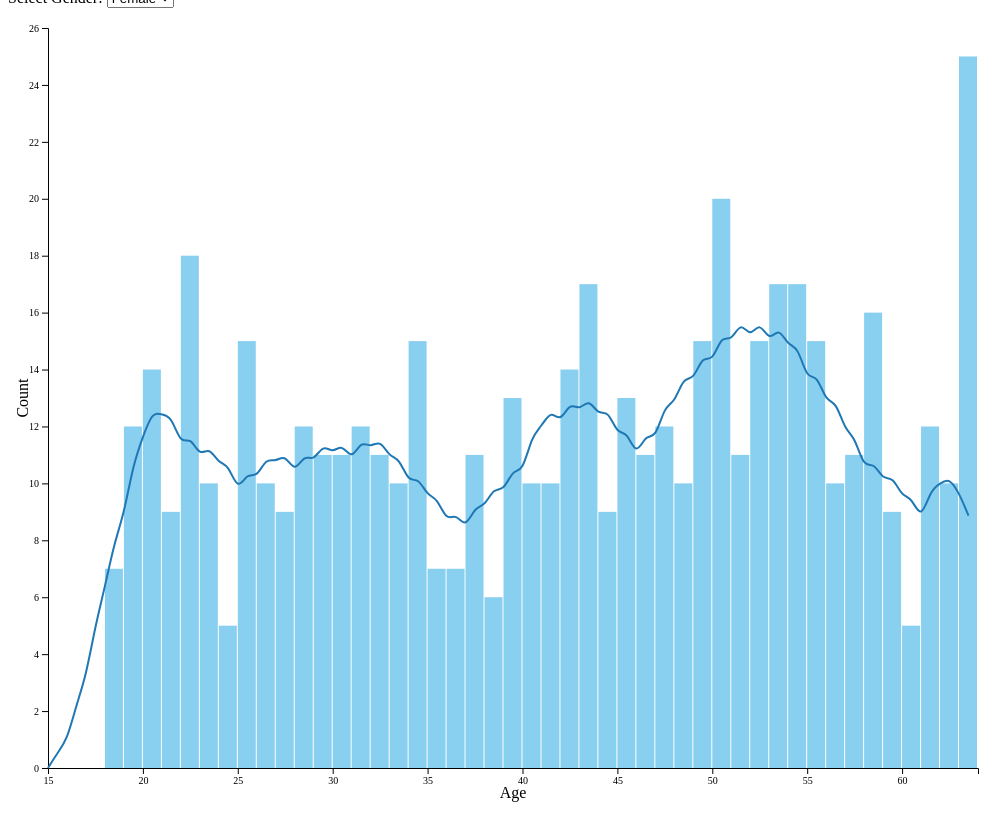
D3 v7 page, settled after 480 driven frames (8 s of simulated time); the page loaded 1 data file(s).


// ── demographics.js
// Set up the dimensions for the histogram
const margin = { top: 20, right: 30, bottom: 40, left: 40 };
const width = 1000 - margin.left - margin.right;
const height = 800 - margin.top - margin.bottom;

// Create the SVG container for the histogram
const svg = d3.select("#histogram")
    .append("svg")
    .attr("width", width + margin.left + margin.right)
    .attr("height", height + margin.top + margin.bottom)
    .append("g")
    .attr("transform", "translate(" + margin.left + "," + margin.top + ")");

// Load the data from the CSV file
d3.csv("Cleaned_Panic_Dataset.csv").then(function(data) {

    // Convert necessary columns to numbers
    data.forEach(function(d) {
        d.Age = +d.Age;
        d.Gender = +d.Gender; 
    });

    // Create a function to update the histogram when the filter is changed
    function updateHistogram(genderFilter) {
        // Filter the data based on the selected Gender
        const filteredData = data.filter(d => d.Gender === genderFilter);

        // Create the histogram generator
        const histogram = d3.histogram()
            .value(d => d.Age)  // Age is the variable to bin
            .domain([15, d3.max(filteredData, d => d.Age)])  // Set domain from 0 to max Age value
            .thresholds(40);  // Number of bins

        // Generate bins
        const bins = histogram(filteredData);

        // Create the x scale based on the bins
        const x = d3.scaleLinear()
            .domain([15, d3.max(filteredData, d => d.Age)])
            .range([0, width]);

        // Create the y scale based on the bin count
        const y = d3.scaleLinear()
            .domain([0, d3.max(bins, d => d.length)])
            .nice() // Rounds to more human-friendly numbers
            .range([height, 0]);

        // Clear the SVG container before redrawing
        svg.selectAll("*").remove();

        // Append the x axis to the SVG container
        svg.append("g")
            .attr("transform", "translate(0," + height + ")")
            .call(d3.axisBottom(x))
            .style("font-family", "Roboto Mono");  // Apply Roboto Mono font to x-axis text

        // Append the y axis to the SVG container
        svg.append("g")
            .call(d3.axisLeft(y))
            .style("font-family", "Roboto Mono");  // Apply Roboto Mono font to y-axis text

        // Append the bars for the histogram
        svg.selectAll(".bar")
            .data(bins)
            .enter().append("rect")
            .attr("class", "bar")
            .attr("x", d => x(d.x0))
            .attr("y", d => y(d.length))
            .attr("width", d => x(d.x1) - x(d.x0) - 1)
            .attr("height", d => height - y(d.length))
            .attr("fill", "#89CFF0");
        
// Kernel Density Estimation function (looked up functionality)
function kernelDensityEstimator(kernel, xValues) {
    return function(sample) {
        return xValues.map(function(x) {
            return {x: x, y: d3.mean(sample, function(v) { return kernel(x - v); })};
        });
    };
}

// Assigns weights within bandwidth k 
function kernelEpanechnikov(k) {
    return function(v) {
        return Math.abs(v /= k) <= 1 ? 0.75 * (1 - v * v) / k : 0;
    };
}

// Generate x values across the histogram range
const kdeX = d3.range(15, d3.max(filteredData, d => d.Age), 0.5);

// Compute density values 
const kde = kernelDensityEstimator(kernelEpanechnikov(3), kdeX);
const density = kde(filteredData.map(d => d.Age));

// Create y scale for density if needed
const yDensity = d3.scaleLinear()
    .domain([0, d3.max([...bins.map(d => d.length), ...density.map(d => d.y)])])
    .nice()
    .range([height, 0]);

// Scale KDE to match histogram bin heights based on total count and bin width
const totalCount = filteredData.length;
const binWidth = bins[0].x1 - bins[0].x0;

density.forEach(d => {
    d.y = d.y * totalCount * binWidth;
});


// Draw the density line
svg.append("path")
    .datum(density)
    .attr("fill", "none")
    .attr("stroke", "#1f77b4")
    .attr("stroke-width", 2)
    .attr("class", "density-line")
    .attr("d", d3.line()
        .curve(d3.curveBasis)
        .x(d => x(d.x))
        .y(d => y(d.y)) 
    );

        // Add axis labels with Roboto Mono font
        svg.append("text")
            .attr("x", width / 2)
            .attr("y", height + margin.bottom - 10)
            .attr("text-anchor", "middle")
            .style("font-family", "Roboto Mono")  // Apply Roboto Mono font
            .text("Age");

        svg.append("text")
            .attr("transform", "rotate(-90)")
            .attr("x", -height / 2)
            .attr("y", -margin.left + 20)
            .attr("text-anchor", "middle")
            .style("font-family", "Roboto Mono")  // Apply Roboto Mono font
            .text("Count");
    }

    // Initial histogram with Gender 0 selected
    updateHistogram(0);

    // Add an event listener to the Gender filter dropdown
    d3.select("#genderFilter").on("change", function() {
        const genderFilter = +this.value;
        updateHistogram(genderFilter); // Update the histogram based on the selected gender
    });

}).catch(function(error) {
    console.error("Error loading the data: ", error);
});



### data: Cleaned_Panic_Dataset.csv
Age, Gender, Panic_Attack_Frequency, Duration_Minutes, Trigger, Heart_Rate, Sweating, Shortness_of_Breath, Dizziness, Chest_Pain, Trembling, Medical_History, Medication, Caffeine_Intake, Exercise_Frequency, Sleep_Hours, Alcohol_Consumption, Smoking, Therapy, Panic_Score, Panic_Severity
56, 0, 9, 5, Caffeine, 0.5798, 1, 0, 1, Yes, 0, Anxiety, 0, -0.3058, 0.01202, -0.06351, 0.2029, 1, 1, 5, Medium
46, 1, 8, 9, Stress, 0.7943, 1, 1, 0, No, 0, PTSD, 1, -0.3058, 0.9789, -1.06, -0.4835, 0, 1, 7, High
32, 0, 6, 31, PTSD, 0.8801, 0, 1, 1, No, 0, Depression, 0, 0.8534, -1.438, 1.289, 1.232, 0, 1, 7, High
60, 1, 5, 20, Caffeine, -0.4927, 1, 1, 0, No, 1, Depression, 0, 0.2738, 0.01202, -0.8465, 1.232, 0, 0, 1, Low
38, 1, 0, 44, Social Anxiety, 1.438, 1, 1, 1, No, 0, Depression, 1, -0.8854, 0.4955, -1.202, 0.5461, 0, 0, 8, High
56, 1, 0, 17, PTSD, -0.5356, 1, 1, 1, No, 0, Anxiety, 0, -1.465, 1.462, -0.3482, -0.1403, 1, 1, 7, High
36, 1, 7, 39, PTSD, -0.02082, 1, 0, 0, Yes, 1, PTSD, 0, -1.465, 0.4955, 1.431, 1.232, 0, 1, 2, Low
28, 0, 9, 16, Caffeine, 1.009, 0, 0, 1, No, 1, Anxiety, 0, 0.8534, 1.462, 0.5771, -0.8267, 0, 1, 2, Low
28, 0, 8, 20, PTSD, -0.4498, 0, 1, 0, No, 0, PTSD, 0, 0.2738, 0.4955, -1.06, 1.576, 0, 0, 10, High
41, 1, 6, 14, Caffeine, -0.4927, 1, 1, 0, No, 0, Anxiety, 0, 1.433, 1.462, -0.2771, -0.1403, 0, 1, 1, Low
53, 0, 5, 29, Unknown, -1.008, 1, 1, 0, No, 0, Anxiety, 0, -1.465, -0.4714, 0.15, -0.1403, 0, 1, 3, Low
57, 1, 0, 24, Unknown, -1.05, 1, 1, 1, No, 1, Depression, 1, 1.433, 0.9789, 0.2924, 1.576, 1, 1, 3, Low
41, 0, 0, 35, Social Anxiety, -0.1495, 1, 0, 0, Yes, 0, Depression, 0, -1.465, 0.9789, 0.3636, 0.5461, 1, 1, 6, Medium
20, 1, 1, 8, Caffeine, -1.179, 1, 1, 1, Yes, 1, PTSD, 0, 1.433, 0.01202, 0.5059, 0.8893, 0, 0, 3, Low
39, 1, 5, 27, PTSD, 1.609, 1, 1, 1, No, 1, Depression, 0, 1.433, 0.9789, -0.7753, 0.8893, 0, 1, 7, High
19, 1, 5, 6, PTSD, 0.6227, 1, 0, 0, No, 1, Depression, 1, -1.465, -0.9549, -0.3482, -1.513, 1, 0, 8, High
41, 0, 1, 26, Caffeine, -0.8359, 1, 1, 0, Yes, 0, PTSD, 1, -0.8854, 0.01202, -1.63, -1.513, 0, 0, 3, Low
61, 0, 0, 41, Caffeine, 1.095, 1, 1, 1, No, 1, Anxiety, 1, -0.8854, 0.01202, 0.933, -0.8267, 1, 1, 9, High
47, 1, 9, 12, Caffeine, 0.6227, 0, 0, 1, No, 1, Anxiety, 1, 0.8534, 1.462, 1.218, -1.513, 1, 1, 1, Low
55, 0, 4, 11, Phobia, -0.9646, 1, 0, 0, No, 0, Depression, 0, 1.433, -0.4714, -1.06, -1.513, 0, 0, 3, Low
19, 0, 4, 18, PTSD, 0.6656, 0, 0, 0, No, 0, Anxiety, 1, 1.433, 0.01202, -1.06, 1.576, 1, 0, 3, Low
38, 0, 1, 7, Unknown, 0.1079, 0, 1, 1, No, 0, , 0, 1.433, -1.438, -1.63, 0.8893, 1, 1, 7, High
50, 1, 5, 20, PTSD, -0.2782, 1, 1, 0, Yes, 0, PTSD, 1, 1.433, 0.4955, 1.716, -1.513, 1, 1, 5, Medium
29, 1, 8, 23, Phobia, -1.737, 1, 0, 1, No, 1, Anxiety, 1, 1.433, 0.4955, 1.075, 1.232, 0, 1, 4, Medium
39, 0, 1, 22, Caffeine, 0.4511, 1, 1, 1, No, 0, Anxiety, 0, 0.2738, 0.9789, -0.4906, -1.17, 1, 1, 2, Low
61, 1, 9, 20, Social Anxiety, 1.223, 0, 1, 0, No, 0, Anxiety, 1, -0.3058, 1.462, -0.06351, 1.232, 0, 1, 7, High
42, 1, 1, 12, Caffeine, -0.1924, 0, 0, 1, No, 1, Anxiety, 0, 1.433, -0.4714, -0.7042, 0.5461, 0, 1, 3, Low
44, 0, 2, 37, Caffeine, 1.009, 1, 1, 1, No, 1, Anxiety, 1, 0.2738, 0.4955, 0.3636, 1.232, 0, 1, 7, High
45, 1, 5, 15, PTSD, -1.737, 0, 1, 0, Yes, 1, PTSD, 0, 1.433, -0.4714, -0.2059, -1.513, 0, 1, 7, High
33, 1, 7, 9, Caffeine, -0.8788, 1, 1, 1, No, 0, PTSD, 0, -0.8854, -0.9549, 1.36, -1.513, 1, 0, 2, Low
32, 0, 7, 31, PTSD, 0.494, 0, 1, 0, Yes, 0, Anxiety, 1, 0.8534, 0.4955, 0.07885, 1.576, 0, 0, 7, High
64, 1, 5, 16, Stress, -1.093, 0, 0, 0, Yes, 0, Anxiety, 0, -0.3058, 0.01202, -1.274, 0.2029, 0, 0, 6, Medium
61, 1, 9, 21, Unknown, 0.8372, 1, 1, 1, No, 0, Depression, 0, -1.465, -1.438, 0.4348, 0.5461, 1, 1, 10, High
20, 1, 2, 10, PTSD, 0.5369, 1, 1, 0, No, 1, PTSD, 0, -0.3058, 1.462, -0.1347, 1.232, 0, 0, 4, Medium
54, 0, 2, 37, Social Anxiety, -0.06372, 1, 0, 1, Yes, 0, PTSD, 0, 1.433, 1.462, 1.574, 0.2029, 1, 1, 5, Medium
24, 0, 0, 9, Unknown, -0.6643, 1, 0, 1, No, 1, , 1, 1.433, -1.438, -0.3482, -0.1403, 1, 0, 8, High
38, 1, 6, 32, Social Anxiety, 1.652, 1, 0, 0, No, 0, Depression, 0, -0.3058, 0.4955, -0.3482, -1.17, 0, 1, 5, Medium
26, 1, 4, 18, Caffeine, 1.009, 0, 1, 0, No, 1, Depression, 1, -0.3058, 0.9789, 0.5771, -1.17, 0, 1, 3, Low
56, 1, 3, 9, Unknown, 1.395, 0, 1, 1, No, 0, Anxiety, 1, 0.8534, -0.9549, 0.07885, 0.8893, 1, 0, 2, Low
35, 0, 9, 37, PTSD, 0.9659, 0, 0, 1, No, 1, Depression, 0, -0.8854, 0.01202, -0.4194, -1.513, 1, 0, 6, Medium
21, 1, 3, 23, Unknown, 0.06498, 1, 0, 1, Yes, 1, Anxiety, 1, -1.465, -0.9549, 1.716, 0.8893, 1, 0, 6, Medium
42, 1, 3, 26, Caffeine, -1.05, 0, 1, 1, Yes, 1, Depression, 1, -0.3058, -0.9549, -0.7042, 1.576, 0, 1, 7, High
31, 0, 5, 9, Phobia, 0.7514, 0, 1, 1, No, 0, Depression, 1, -1.465, 0.4955, -0.7753, 0.5461, 0, 1, 8, High
26, 1, 7, 6, Social Anxiety, -0.793, 1, 0, 1, No, 0, Anxiety, 0, -0.3058, 0.01202, 1.289, 0.5461, 1, 1, 4, Medium
43, 0, 7, 34, Caffeine, -1.479, 1, 1, 0, No, 1, Anxiety, 0, -0.8854, 0.4955, -1.772, -0.1403, 1, 0, 8, High
19, 1, 4, 43, Phobia, 0.1079, 1, 0, 1, No, 0, Anxiety, 0, -1.465, 0.4955, -1.06, -0.8267, 0, 0, 1, Low
37, 1, 5, 8, Unknown, 0.494, 0, 1, 1, No, 0, Anxiety, 1, 0.2738, 0.9789, 0.3636, 0.5461, 0, 0, 6, Medium
45, 1, 3, 37, Unknown, 1.266, 1, 1, 0, No, 0, Anxiety, 0, -0.8854, -1.438, -1.202, 0.5461, 0, 1, 6, Medium
64, 0, 8, 17, Caffeine, 1.609, 0, 0, 0, Yes, 0, Anxiety, 0, -1.465, 1.462, 1.716, 0.5461, 0, 0, 3, Low
24, 0, 7, 24, PTSD, -0.3211, 1, 1, 1, Yes, 1, Anxiety, 0, -0.3058, 0.9789, -0.1347, -1.17, 1, 1, 9, High
61, 0, 9, 11, Unknown, 0.1937, 0, 1, 1, No, 1, Anxiety, 1, -0.3058, 1.462, 0.3636, -0.8267, 0, 1, 5, Medium
25, 1, 9, 19, PTSD, 1.137, 1, 1, 0, Yes, 0, , 0, -0.8854, 0.9789, -1.202, -0.8267, 0, 0, 1, Low
64, 0, 0, 27, PTSD, 1.566, 1, 1, 1, Yes, 0, Anxiety, 0, -0.8854, 0.4955, -0.7753, -0.4835, 0, 0, 7, High
52, 1, 1, 18, PTSD, 1.566, 1, 0, 1, No, 0, Anxiety, 1, -0.3058, 0.9789, 0.4348, 1.232, 1, 1, 10, High
31, 1, 8, 27, Stress, -1.093, 1, 0, 0, No, 0, Depression, 1, -1.465, 1.462, 0.15, 1.576, 0, 1, 3, Low
… [head cut at 6 KiB]